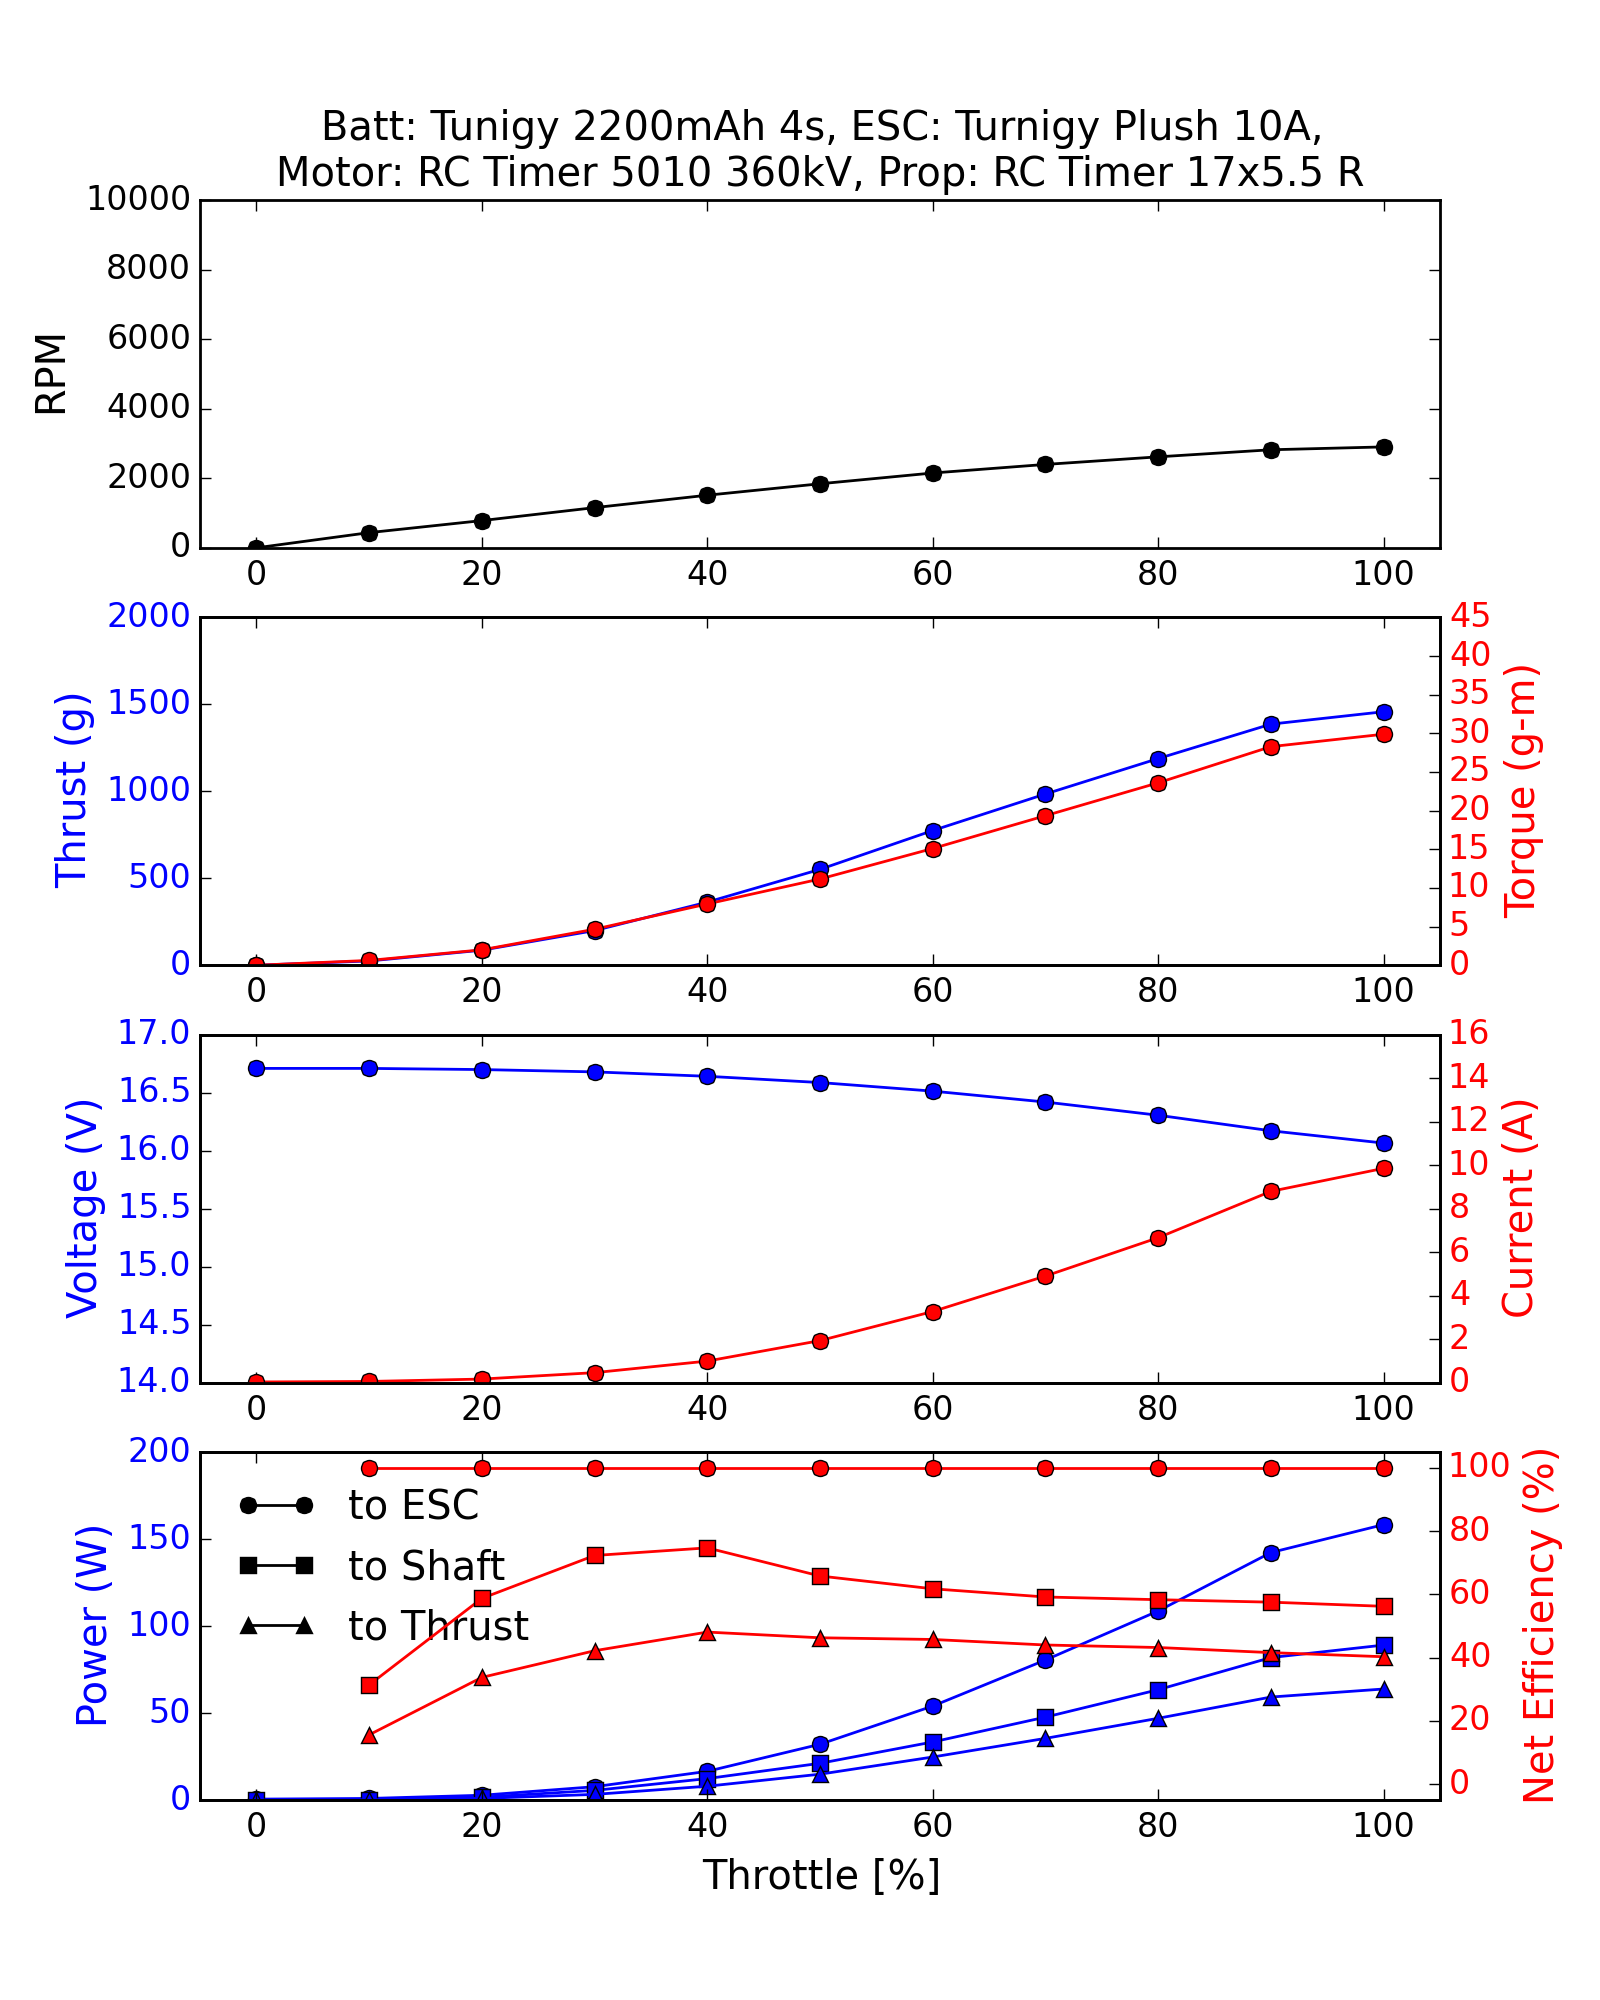

Values plotted in this chart, from the file beside it:
Batt: Tunigy 2200mAh 4s, ESC: Turnigy Plush 10A, Motor: RC Timer 5010 360kV, Prop: RC Timer 17x5.5 R
Throttle [%], RPM, Thrust [g], Torque [g-m], Voltage [V], Current [A], Power_to_ESC [W], Power_to_Shaft [W], Power_to_Thrust [W], Efficiency-Battery_to_Shaft [%], Efficiency-Shaft_to_Thrust [%]
0.0, 0.0, -0.0672, -0.0048, 16.71, 0.03, 0.5013, -0.0, 0.0, nan, nan
10.0, 436.6, 24.42, 0.6208, 16.71, 0.0531, 0.8873, 0.2785, 0.1384, 31.38, 49.7
20.0, 782.9, 86.33, 1.99, 16.7, 0.1631, 2.724, 1.601, 0.9201, 58.76, 57.48
30.0, 1155, 199.1, 4.654, 16.68, 0.4579, 7.638, 5.524, 3.224, 72.33, 58.35
40.0, 1512, 362.8, 7.925, 16.64, 0.99, 16.48, 12.31, 7.925, 74.74, 64.36
50.0, 1842, 551.1, 11.15, 16.59, 1.932, 32.05, 21.1, 14.84, 65.84, 70.32
60.0, 2151, 774.3, 15.1, 16.51, 3.27, 54, 33.37, 24.72, 61.79, 74.07
70.0, 2398, 984.5, 19.35, 16.42, 4.902, 80.49, 47.65, 35.43, 59.2, 74.36
80.0, 2616, 1188, 23.6, 16.31, 6.666, 108.7, 63.42, 46.98, 58.35, 74.08
90.0, 2819, 1386, 28.28, 16.17, 8.798, 142.3, 81.9, 59.2, 57.56, 72.28
100.0, 2901, 1458, 29.89, 16.07, 9.856, 158.3, 89.08, 63.83, 56.25, 71.65
